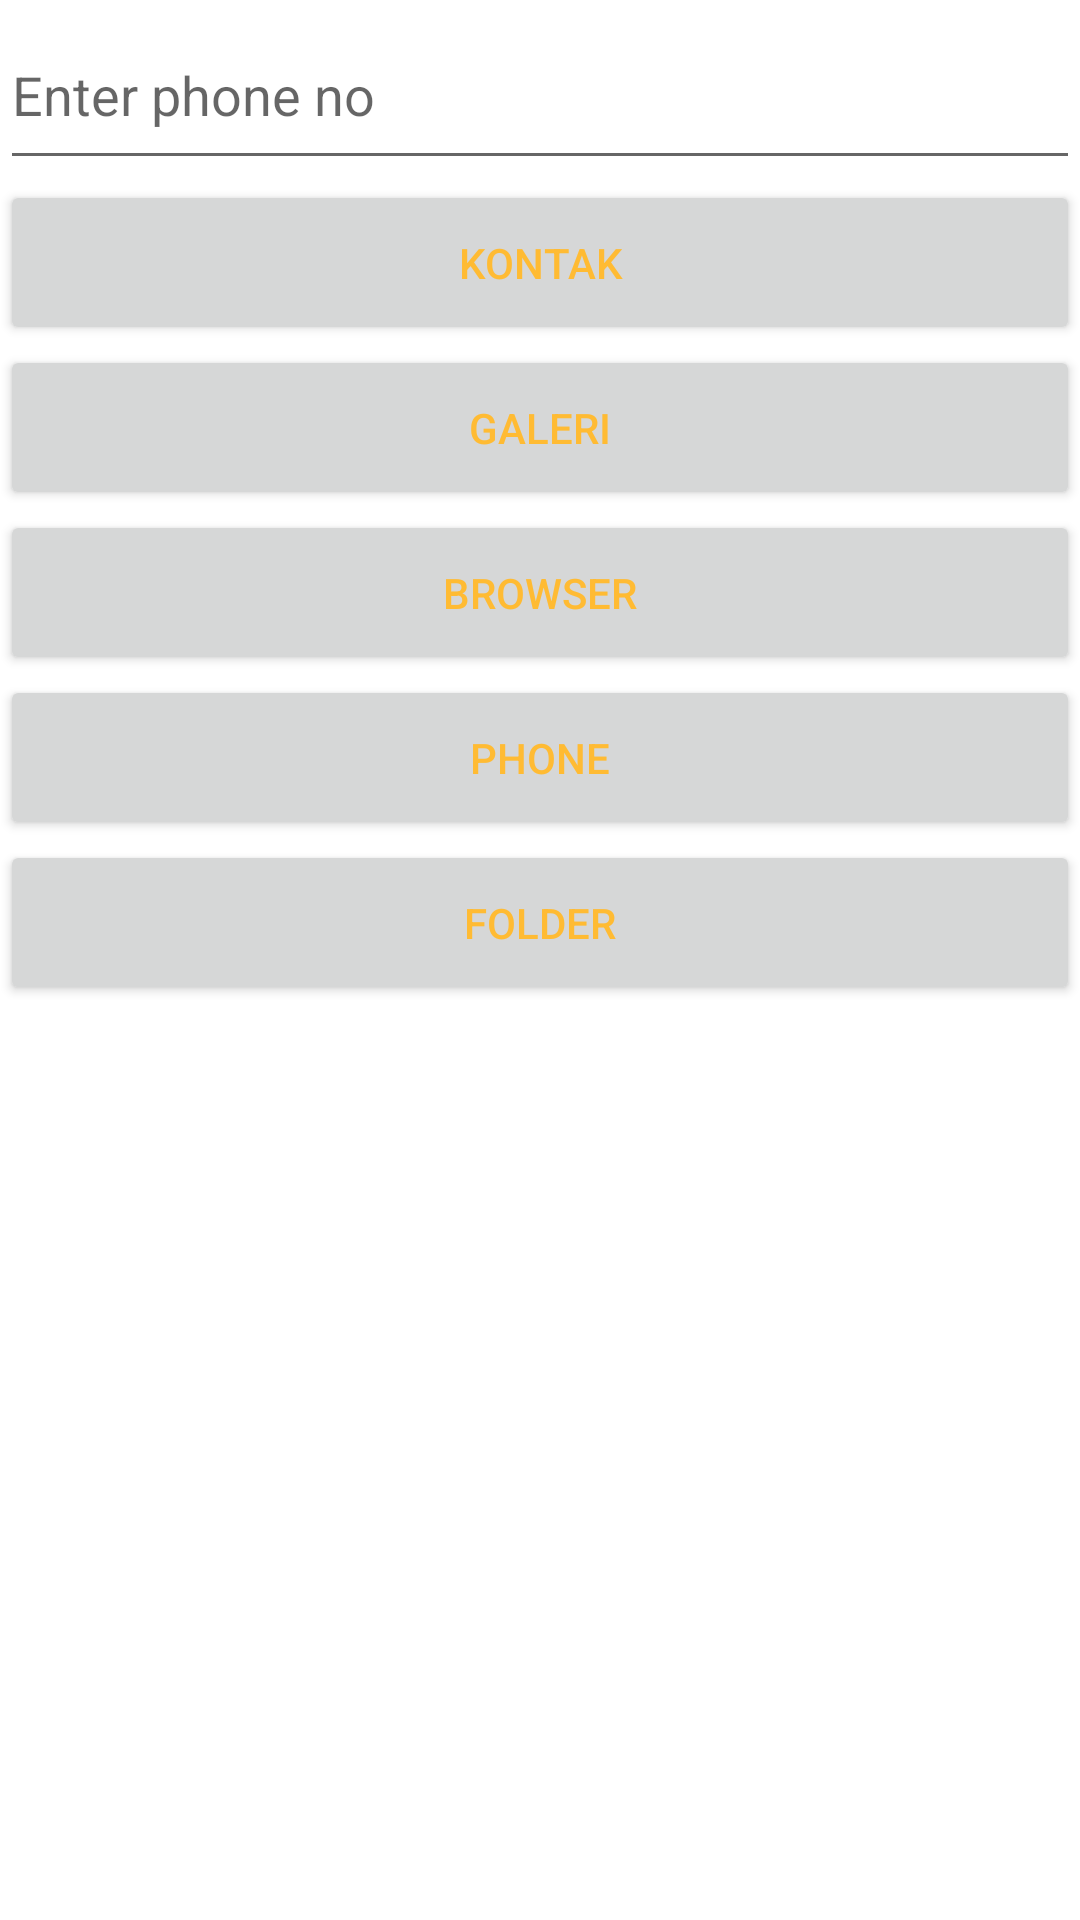

Produce the Android XML layout that renders to this screen, including the resource entries it uses.
<!-- AndroidManifest.xml: application theme Theme.Aplikasi2 -->
<!-- res/layout/activity_implicit_intent.xml -->
<?xml version="1.0" encoding="utf-8"?>
<LinearLayout
    xmlns:android="http://schemas.android.com/apk/res/android"
    xmlns:app="http://schemas.android.com/apk/res-auto"
    xmlns:tools="http://schemas.android.com/tools"
    android:layout_width="fill_parent"
    android:layout_height="fill_parent"
    tools:context=".implicit_intent"
    android:background="@color/white"
    android:orientation="vertical">

    <EditText
        android:id="@+id/etNo"
        android:layout_width="match_parent"
        android:layout_height="60dp"
        android:hint="Enter phone no"
        android:textColor="@color/white"
        android:inputType="phone"
        />


    <Button
        android:id="@+id/btnKontak"
        android:layout_width="match_parent"
        android:layout_height="55dp"
        android:text="Kontak"
        android:textColor="@android:color/holo_orange_light" />

    

    <Button
        android:id="@+id/btnGaleri"
        android:layout_width="match_parent"
        android:layout_height="55dp"
        android:text="Galeri"
        android:textColor="@android:color/holo_orange_light" />

    
    <Button
        android:id="@+id/btnBrowser"
        android:layout_width="match_parent"
        android:layout_height="55dp"
        android:textColor="@android:color/holo_orange_light"
        android:text="Browser"/>

    <Button
        android:id="@+id/btnPhone"
        android:layout_width="match_parent"
        android:layout_height="55dp"
        android:textColor="@android:color/holo_orange_light"
        android:text="Phone"/>

    <Button
        android:id="@+id/btnFolder"
        android:layout_width="match_parent"
        android:layout_height="55dp"
        android:textColor="@android:color/holo_orange_light"
        android:text="Folder"/>
</LinearLayout>
<!-- resources referenced by this layout -->
<resources>
  <style name="Theme.Aplikasi2" parent="Theme.MaterialComponents.DayNight.DarkActionBar">
          
          <item name="colorPrimary">@color/purple_500</item>
          <item name="colorPrimaryVariant">@color/purple_700</item>
          <item name="colorOnPrimary">@color/white</item>
          
          <item name="colorSecondary">@color/teal_200</item>
          <item name="colorSecondaryVariant">@color/teal_700</item>
          <item name="colorOnSecondary">@color/black</item>
          
          <item name="android:statusBarColor" tools:targetApi="l">?attr/colorPrimaryVariant</item>
          
      </style>
  <!-- not gathered from this repository: default colours our renderer supplied (Android Studio template values) -->
  <color name="purple_500">#FF6200EE</color>
  <color name="purple_700">#FF3700B3</color>
  <color name="teal_200">#FF03DAC5</color>
  <color name="teal_700">#FF018786</color>
  <color name="black">#FF000000</color>
  <color name="white">#FFFFFFFF</color>
</resources>
